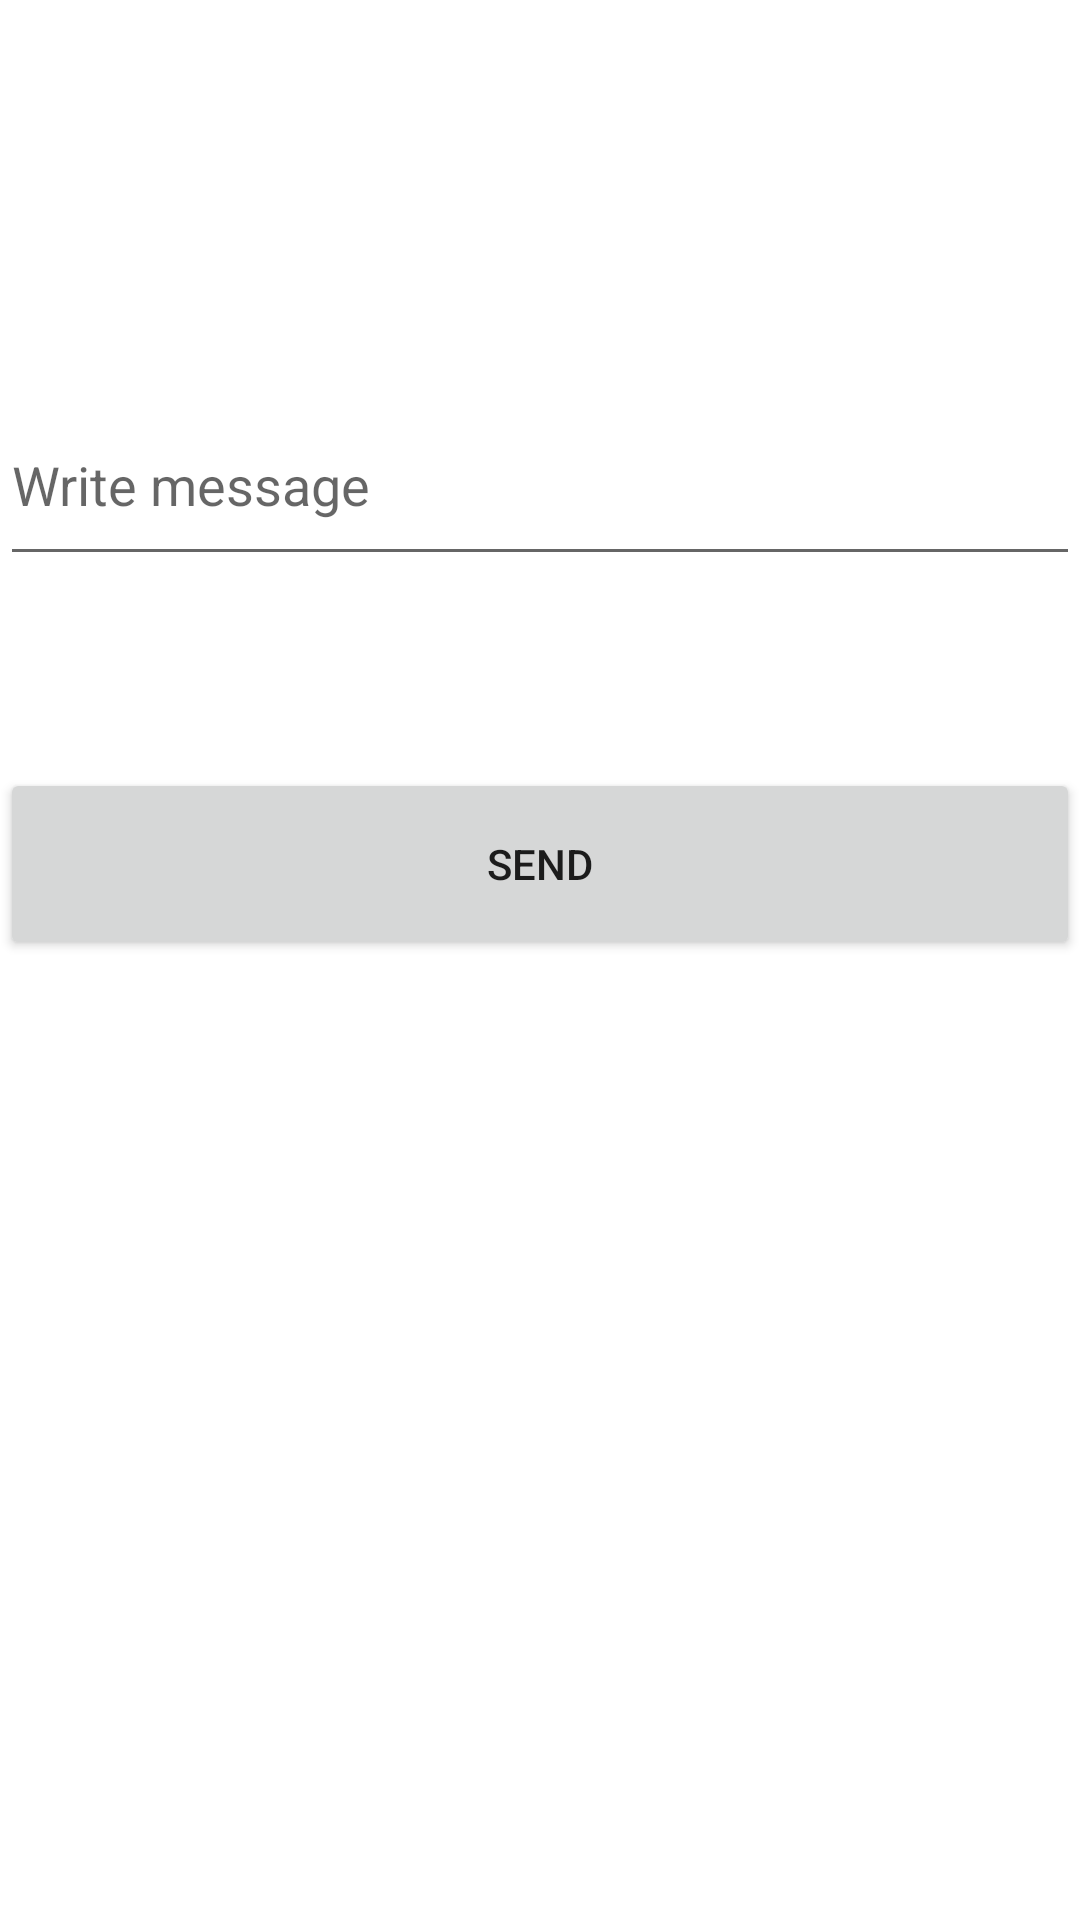

Here is an Android app screen rendered from its layout file. Give the layout XML and the strings, colors and styles it references.
<!-- AndroidManifest.xml: application theme Theme.SubAlpha -->
<!-- res/layout/activity_notification.xml -->
<?xml version="1.0" encoding="utf-8"?>
<LinearLayout xmlns:android="http://schemas.android.com/apk/res/android"
    xmlns:app="http://schemas.android.com/apk/res-auto"
    xmlns:tools="http://schemas.android.com/tools"
    android:layout_width="match_parent"
    android:layout_height="match_parent"
    android:orientation="vertical"
    tools:context=".Notification">

    <Space
        android:layout_width="match_parent"
        android:layout_height="0dp"
        android:layout_weight="20" />

    <EditText
        android:id="@+id/ed"
        android:layout_width="match_parent"
        android:layout_height="0dp"
        android:layout_weight="10"
        android:ems="10"
        android:hint="Write message"
        android:inputType="textPersonName" />

    <Space
        android:layout_width="match_parent"
        android:layout_height="0dp"
        android:layout_weight="10" />

    <Button
        android:layout_width="match_parent"
        android:layout_height="0dp"
        android:layout_weight="10"
        android:onClick="send"
        android:text="send" />

    <Space
        android:layout_width="match_parent"
        android:layout_height="0dp"
        android:layout_weight="50" />
</LinearLayout>
<!-- resources referenced by this layout -->
<resources>
  <style name="Theme.SubAlpha" parent="Theme.MaterialComponents.DayNight.DarkActionBar">
          
          <item name="colorPrimary">@color/purple_500</item>
          <item name="colorPrimaryVariant">@color/purple_700</item>
          <item name="colorOnPrimary">@color/white</item>
          
          <item name="colorSecondary">@color/teal_200</item>
          <item name="colorSecondaryVariant">@color/teal_700</item>
          <item name="colorOnSecondary">@color/black</item>
          
          <item name="android:statusBarColor" tools:targetApi="l">?attr/colorPrimaryVariant</item>
          
      </style>
  <!-- not gathered from this repository: default colours our renderer supplied (Android Studio template values) -->
  <color name="purple_500">#FF6200EE</color>
  <color name="purple_700">#FF3700B3</color>
  <color name="teal_200">#FF03DAC5</color>
  <color name="teal_700">#FF018786</color>
  <color name="black">#FF000000</color>
  <color name="white">#FFFFFFFF</color>
</resources>
